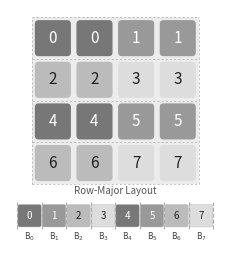
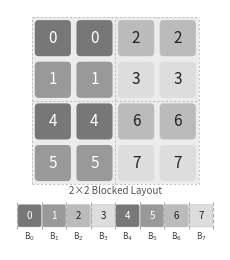

Recreate these plots in Python, in order.
import matplotlib.pyplot as plt
import matplotlib.patches as mpatches
import numpy as np

nrows, ncols = 4, 4
B = 2  # elements per cache block
n_elems = nrows * ncols
n_blocks = n_elems // B  # 8

# 4 repeating gray shades
gray4 = ['#777777', '#999999', '#bbbbbb', '#dddddd']

def block_shade(block_id):
    return gray4[block_id % 4]

# ── Build block-ID grids ───────────────────────────────────────────────
block_grid_rowmajor = np.zeros((nrows, ncols), dtype=int)
for r in range(nrows):
    for c in range(ncols):
        addr = r * ncols + c
        block_grid_rowmajor[r, c] = addr // B

block_grid_tiled = np.zeros((nrows, ncols), dtype=int)
for r in range(nrows):
    for c in range(ncols):
        tr, tc = r // 2, c // 2
        lr, lc = r % 2, c % 2
        tile_base = (tr * (ncols // 2) + tc) * 4
        local_addr = lr * 2 + lc
        block_grid_tiled[r, c] = (tile_base + local_addr) // B


def draw_layout(block_grid, ribbon_label, outname):
    fig, ax = plt.subplots(1, 1, figsize=(2.5, 2.5))

    # Ribbon defines the reference width
    ribbon_w = 4.0
    ribbon_x0 = 0.0

    # Grid is 0.85x the ribbon width, centered above it
    grid_w = 0.85 * ribbon_w
    cell = grid_w / ncols
    inner = 0.82 * cell
    offset = (cell - inner) / 2
    grid_x0 = (ribbon_w - grid_w) / 2

    # --- Gray background ---
    for r in range(nrows):
        for c in range(ncols):
            y = (nrows - 1 - r) * cell
            rect = mpatches.FancyBboxPatch(
                (grid_x0 + c * cell, y), cell, cell,
                boxstyle="square,pad=0",
                facecolor='#ececec', edgecolor='none', linewidth=0
            )
            ax.add_patch(rect)

    # --- Grid lines (dashed) ---
    if "rowmajor" in outname:
        for c_inner in [0, 4]:
            x = grid_x0 + c_inner * cell
            ax.plot([x, x], [0, nrows * cell],
                    ls='--', color='#aaaaaa', lw=0.5, dashes=(3, 3))
        for r_inner in [0, 1, 2, 3, 4]:
            y = r_inner * cell
            ax.plot([grid_x0, grid_x0 + ncols * cell], [y, y],
                    ls='--', color='#aaaaaa', lw=0.5, dashes=(3, 3))
    else:
        for c_inner in [0, 2, 4]:
            x = grid_x0 + c_inner * cell
            ax.plot([x, x], [0, nrows * cell],
                    ls='--', color='#aaaaaa', lw=0.5, dashes=(3, 3))
        for r_inner in [0, 2, 4]:
            y = r_inner * cell
            ax.plot([grid_x0, grid_x0 + ncols * cell], [y, y],
                    ls='--', color='#aaaaaa', lw=0.5, dashes=(3, 3))

    # --- Inner cells: block ID + gray shade ---
    for r in range(nrows):
        for c in range(ncols):
            bid = block_grid[r, c]
            color = block_shade(bid)

            y = (nrows - 1 - r) * cell + offset
            x = grid_x0 + c * cell + offset
            rect = mpatches.FancyBboxPatch(
                (x, y), inner, inner,
                boxstyle="round,pad=0.02,rounding_size=0.08",
                facecolor=color, edgecolor='none', linewidth=0
            )
            ax.add_patch(rect)

            tc = 'white' if (bid % 4) < 2 else '#222'
            ax.text(grid_x0 + c * cell + cell / 2,
                    (nrows - 1 - r) * cell + cell / 2,
                    str(bid), ha='center', va='center',
                    fontsize=11, color=tc)

    # --- Memory ribbon ---
    ribbon_y = -0.9
    ribbon_h = 0.5
    block_w = ribbon_w / n_blocks

    ax.text(ribbon_w / 2, ribbon_y + ribbon_h + 0.25,
            ribbon_label, ha='center', va='center',
            fontsize=7, color='#555')

    for bid in range(n_blocks):
        x = ribbon_x0 + bid * block_w
        rect = mpatches.FancyBboxPatch(
            (x + 0.02, ribbon_y + 0.03), block_w - 0.04, ribbon_h - 0.06,
            boxstyle="round,pad=0.01,rounding_size=0.04",
            facecolor=block_shade(bid), edgecolor='#bbb', linewidth=0.3
        )
        ax.add_patch(rect)

        tc = 'white' if (bid % 4) < 2 else '#222'
        ax.text(x + block_w / 2, ribbon_y + ribbon_h / 2,
                str(bid), ha='center', va='center',
                fontsize=7, color=tc)

    # Block boundary lines
    for b in range(n_blocks + 1):
        x = ribbon_x0 + b * block_w
        ax.plot([x, x], [ribbon_y - 0.02, ribbon_y + ribbon_h + 0.02],
                ls='--', color='#aaaaaa', lw=0.8)

    # Block labels
    for b in range(n_blocks):
        x = ribbon_x0 + b * block_w + block_w / 2
        ax.text(x, ribbon_y - 0.18, f'B$_{b}$',
                ha='center', va='center', fontsize=6, color='#444')

    ax.set_xlim(-0.15, ribbon_w + 0.15)
    ax.set_ylim(ribbon_y - 0.45, nrows * cell + 0.15)
    ax.set_aspect('equal')
    ax.axis('off')

    plt.subplots_adjust(left=0.02, right=0.98, top=0.98, bottom=0.02)
    plt.savefig(f'{outname}.pdf', bbox_inches='tight', dpi=300)
    plt.savefig(f'{outname}.png', bbox_inches='tight', dpi=300)
    plt.close(fig)
    print(f"Done: {outname}")


draw_layout(block_grid_rowmajor, 'Row-Major Layout', 'block_rowmajor')
draw_layout(block_grid_tiled,    '2×2 Blocked Layout',  'block_tiled')
